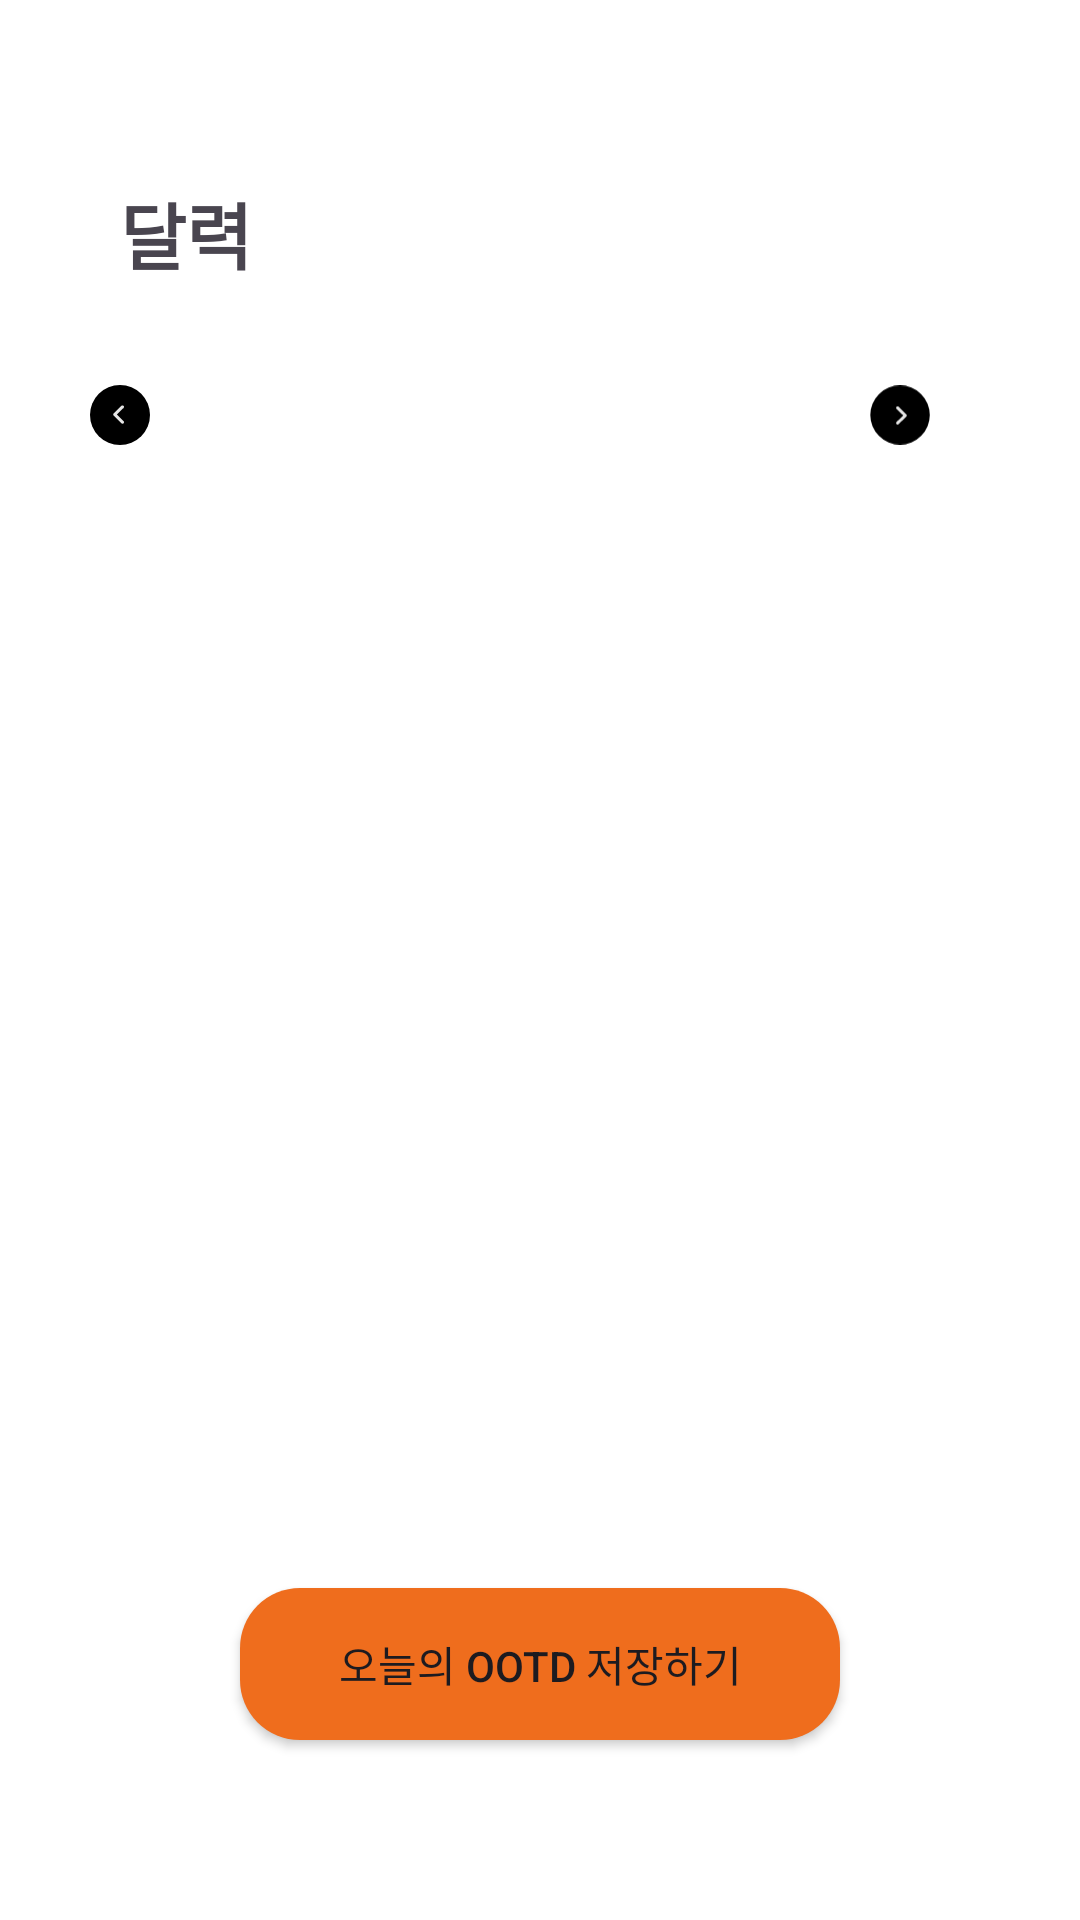

Android layout source for this screen:
<!-- AndroidManifest.xml: application theme Theme.Umc_wireframe -->
<!-- res/layout/fragment_calendar_container.xml -->
<?xml version="1.0" encoding="utf-8"?>
<androidx.constraintlayout.widget.ConstraintLayout
    xmlns:android="http://schemas.android.com/apk/res/android"
    xmlns:app="http://schemas.android.com/apk/res-auto"
    android:layout_width="match_parent"
    android:layout_height="match_parent"
    android:orientation="vertical">

    <TextView
        android:id="@+id/calendar_title"
        android:layout_width="wrap_content"
        android:layout_height="wrap_content"
        android:text="달력"
        android:textStyle="bold"
        android:textSize="24sp"
        android:layout_marginStart="40dp"
        android:layout_marginTop="60dp"
        app:layout_constraintStart_toStartOf="parent"
        app:layout_constraintTop_toTopOf="parent"/>

    <androidx.constraintlayout.widget.ConstraintLayout
        android:id="@+id/fragment_calendar"
        android:layout_width="wrap_content"
        android:layout_height="wrap_content"
        android:layout_marginTop="30dp"
        app:layout_constraintStart_toStartOf="parent"
        app:layout_constraintEnd_toEndOf="parent"
        app:layout_constraintTop_toBottomOf="@+id/calendar_title">

        <androidx.constraintlayout.widget.ConstraintLayout
            android:id="@+id/login_container"
            android:layout_width="360dp"
            android:layout_height="wrap_content"
            app:layout_constraintEnd_toEndOf="parent"
            app:layout_constraintStart_toStartOf="parent"
            app:layout_constraintTop_toTopOf="parent">

            <LinearLayout
                android:id="@+id/calendar_date"
                android:layout_width="match_parent"
                android:layout_height="wrap_content"
                android:gravity="center_vertical"
                android:orientation="horizontal"
                android:paddingStart="30dp"
                android:paddingEnd="30dp"
                app:layout_constraintStart_toStartOf="parent"
                app:layout_constraintEnd_toEndOf="parent"
                app:layout_constraintTop_toTopOf="parent">

                <LinearLayout
                    android:id="@+id/calendar_left_btn"
                    android:layout_width="40dp"
                    android:layout_height="wrap_content">

                    <ImageView
                        android:id="@+id/calendar_arrow_left"
                        android:layout_width="20dp"
                        android:layout_height="20dp"
                        android:src="@drawable/calendar_arrow_left" />
                </LinearLayout>

                
                <TextView
                    android:id="@+id/yearMonthTextView"
                    android:layout_width="0dp"
                    android:layout_height="wrap_content"
                    android:layout_weight="1"
                    android:gravity="center"
                    android:text=""
                    android:textStyle="bold"
                    android:textSize="20sp"
                    android:textColor="@color/black" />

                
                <LinearLayout
                    android:id="@+id/calendar_right_btn"
                    android:layout_width="40dp"
                    android:layout_height="wrap_content">

                    <ImageView
                        android:id="@+id/calendar_arrow_right"
                        android:layout_width="20dp"
                        android:layout_height="20dp"
                        android:src="@drawable/calendar_arrow_right" />
                </LinearLayout>
            </LinearLayout>

            
            <androidx.recyclerview.widget.RecyclerView
                android:id="@+id/dayOfTheWeek_recyclerView"
                android:layout_width="match_parent"
                android:layout_height="wrap_content"
                android:layout_marginStart="16dp"
                android:layout_marginTop="10dp"
                android:layout_marginEnd="16dp"
                android:orientation="horizontal"
                android:visibility="visible"
                app:layout_constraintStart_toStartOf="parent"
                app:layout_constraintTop_toBottomOf="@id/calendar_date" />

            
            <androidx.constraintlayout.widget.ConstraintLayout
                android:layout_width="match_parent"
                android:layout_height="match_parent"
                android:layout_marginStart="16dp"
                android:layout_marginEnd="16dp"
                app:layout_constraintStart_toStartOf="parent"
                app:layout_constraintTop_toBottomOf="@id/dayOfTheWeek_recyclerView"
                app:useMaterialThemeColors="false">

                <androidx.viewpager2.widget.ViewPager2
                    android:id="@+id/calendarViewPager"
                    android:layout_width="match_parent"
                    android:layout_height="0dp"
                    android:scrollbars="vertical"
                    android:visibility="visible"
                    app:layout_constraintBottom_toBottomOf="parent"
                    app:layout_constraintEnd_toEndOf="parent"
                    app:layout_constraintHorizontal_bias="0.0"
                    app:layout_constraintStart_toStartOf="parent"
                    app:layout_constraintVertical_bias="0.0" />

            </androidx.constraintlayout.widget.ConstraintLayout>

        </androidx.constraintlayout.widget.ConstraintLayout>

    </androidx.constraintlayout.widget.ConstraintLayout>

    <androidx.appcompat.widget.AppCompatButton
        android:id="@+id/btn_home_ootd"
        android:layout_width="200dp"
        android:layout_height="wrap_content"
        android:layout_marginBottom="@dimen/bot_nav_height"
        android:background="@drawable/bg_btn_ootdstart"
        android:paddingVertical="15dp"
        android:text="오늘의 OOTD 저장하기"
        app:layout_constraintBottom_toBottomOf="parent"
        app:layout_constraintEnd_toEndOf="parent"
        app:layout_constraintStart_toStartOf="parent" />

</androidx.constraintlayout.widget.ConstraintLayout>
<!-- resources referenced by this layout -->
<resources>
  <color name="black">#FF000000</color>
  <dimen name="bot_nav_height">60dp</dimen>
  <!-- drawable bg_btn_ootdstart (drawable) -->
  <?xml version="1.0" encoding="utf-8"?>
  <shape xmlns:android="http://schemas.android.com/apk/res/android"
      android:shape="rectangle">
  
      <corners android:radius="20dp"/>
      <solid android:color="@color/dark_orange"/>
  </shape>
  <!-- drawable calendar_arrow_left (drawable) -->
  <vector xmlns:android="http://schemas.android.com/apk/res/android"
      android:width="118dp"
      android:height="118dp"
      android:viewportWidth="118"
      android:viewportHeight="118">
    <path
        android:pathData="M59,0L59,0A59,59 0,0 1,118 59L118,59A59,59 0,0 1,59 118L59,118A59,59 0,0 1,0 59L0,59A59,59 0,0 1,59 0z"
        android:fillColor="#000000"/>
    <path
        android:pathData="M45.65,58.1C45.68,57.18 45.99,56.42 46.74,55.69L61.83,40.92C62.39,40.38 63.09,40.08 63.9,40.08C65.54,40.08 66.88,41.4 66.88,43.06C66.88,43.85 66.54,44.61 65.94,45.22L52.67,58.08L65.94,70.99C66.54,71.59 66.88,72.33 66.88,73.16C66.88,74.8 65.54,76.12 63.9,76.12C63.09,76.12 62.39,75.85 61.83,75.28L46.74,60.49C45.99,59.78 45.65,59 45.65,58.1Z"
        android:fillColor="#ffffff"
        android:fillAlpha="0.9"/>
  </vector>
  <!-- drawable calendar_arrow_right (drawable) -->
  <vector xmlns:android="http://schemas.android.com/apk/res/android"
      android:width="119dp"
      android:height="118dp"
      android:viewportWidth="119"
      android:viewportHeight="118">
    <path
        android:pathData="M59.61,118L59.61,118A59,59 0,0 1,0.61 59L0.61,59A59,59 0,0 1,59.61 0L59.61,0A59,59 0,0 1,118.61 59L118.61,59A59,59 0,0 1,59.61 118z"
        android:fillColor="#000000"/>
    <path
        android:pathData="M72.95,59.9C72.93,60.82 72.62,61.58 71.86,62.31L56.78,77.08C56.21,77.62 55.52,77.92 54.7,77.92C53.07,77.92 51.73,76.6 51.73,74.94C51.73,74.15 52.06,73.39 52.67,72.78L65.93,59.92L52.67,47.01C52.06,46.41 51.73,45.67 51.73,44.84C51.73,43.2 53.07,41.88 54.7,41.88C55.52,41.88 56.21,42.15 56.78,42.72L71.86,57.51C72.62,58.22 72.95,59 72.95,59.9Z"
        android:fillColor="#ffffff"
        android:fillAlpha="0.9"/>
  </vector>
  <style name="Theme.Umc_wireframe" parent="Base.Theme.Umc_wireframe" />
  <color name="dark_orange">#EF6D1D</color>
  <style name="Base.Theme.Umc_wireframe" parent="Theme.Material3.DayNight.NoActionBar">
          
          
          <item name="android:windowBackground">@android:color/white</item>
  
          <item name="switchStyle">@style/CustomSwitchStyle</item>
      </style>
  <style name="CustomSwitchStyle" parent="Widget.MaterialComponents.CompoundButton.Switch">
          
  
  
          
          <item name="colorControlActivated">@null</item>
          <item name="android:colorControlActivated">@null</item>
          <item name="colorSwitchThumbNormal">@null</item>
  
      </style>
</resources>
